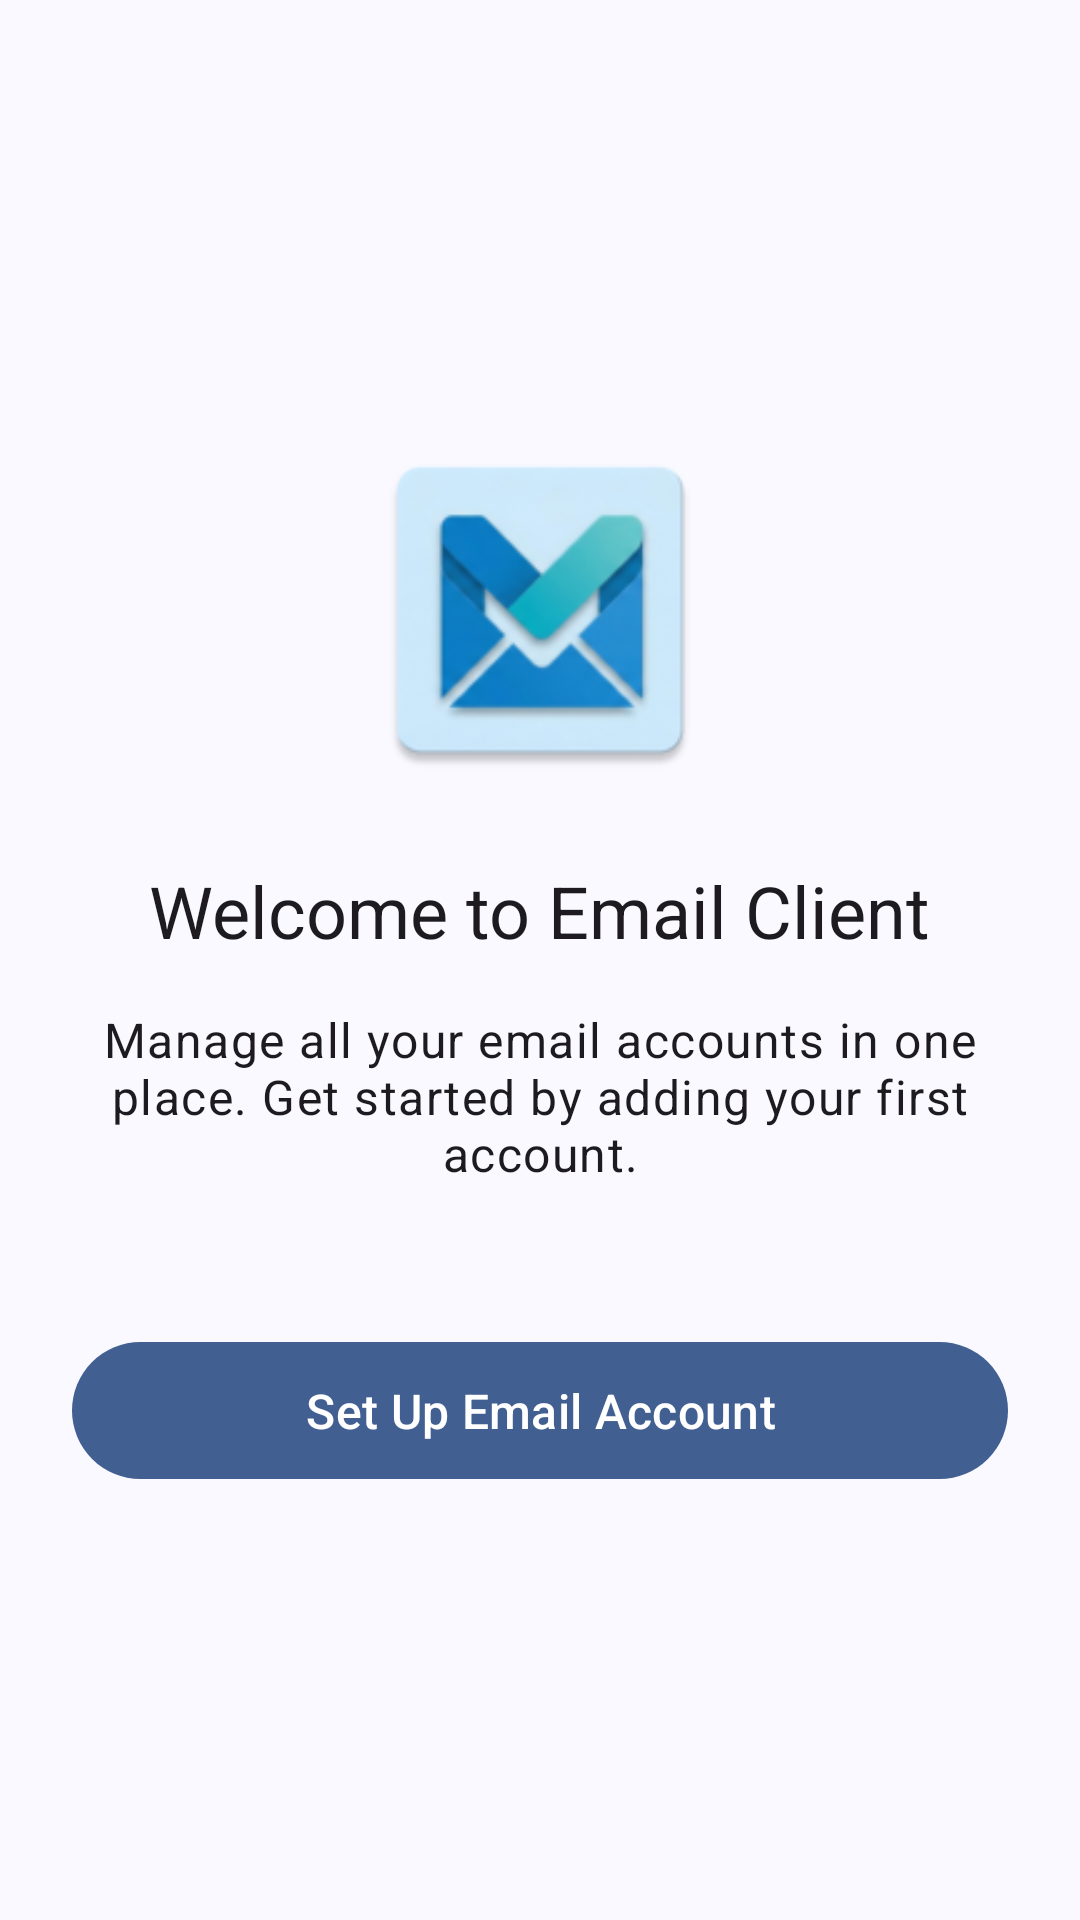

Reconstruct the res/layout file that produces this screen, plus the resources it refers to.
<!-- AndroidManifest.xml: application theme Theme.EmailClient -->
<!-- res/layout/fragment_welcome.xml -->
<?xml version="1.0" encoding="utf-8"?>
<androidx.constraintlayout.widget.ConstraintLayout xmlns:android="http://schemas.android.com/apk/res/android"
    xmlns:app="http://schemas.android.com/apk/res-auto"
    android:layout_width="match_parent"
    android:layout_height="match_parent"
    android:padding="24dp">

    <ImageView
        android:id="@+id/image_logo"
        android:layout_width="120dp"
        android:layout_height="120dp"
        android:src="@mipmap/ic_launcher"
        android:contentDescription="App logo"
        app:layout_constraintTop_toTopOf="parent"
        app:layout_constraintStart_toStartOf="parent"
        app:layout_constraintEnd_toEndOf="parent"
        app:layout_constraintBottom_toTopOf="@id/text_welcome"
        app:layout_constraintVertical_chainStyle="packed" />

    <TextView
        android:id="@+id/text_welcome"
        android:layout_width="wrap_content"
        android:layout_height="wrap_content"
        android:layout_marginTop="24dp"
        android:text="Welcome to Email Client"
        android:textAppearance="?attr/textAppearanceHeadline5"
        app:layout_constraintTop_toBottomOf="@id/image_logo"
        app:layout_constraintStart_toStartOf="parent"
        app:layout_constraintEnd_toEndOf="parent"
        app:layout_constraintBottom_toTopOf="@id/text_description" />

    <TextView
        android:id="@+id/text_description"
        android:layout_width="0dp"
        android:layout_height="wrap_content"
        android:layout_marginTop="16dp"
        android:text="Manage all your email accounts in one place. Get started by adding your first account."
        android:textAppearance="?attr/textAppearanceBody1"
        android:textAlignment="center"
        android:gravity="center"
        app:layout_constraintTop_toBottomOf="@id/text_welcome"
        app:layout_constraintStart_toStartOf="parent"
        app:layout_constraintEnd_toEndOf="parent"
        app:layout_constraintBottom_toTopOf="@id/button_manual_setup"
        app:layout_constraintWidth_max="400dp" />

    <com.google.android.material.button.MaterialButton
        android:id="@+id/button_manual_setup"
        android:layout_width="0dp"
        android:layout_height="wrap_content"
        android:layout_marginTop="48dp"
        android:text="Set Up Email Account"
        android:textSize="16sp"
        android:paddingVertical="12dp"
        app:layout_constraintTop_toBottomOf="@id/text_description"
        app:layout_constraintStart_toStartOf="parent"
        app:layout_constraintEnd_toEndOf="parent"
        app:layout_constraintBottom_toBottomOf="parent"
        app:layout_constraintWidth_max="400dp" />

</androidx.constraintlayout.widget.ConstraintLayout>
<!-- resources referenced by this layout -->
<resources>
  <!-- mipmap ic_launcher: webp bitmap (mipmap-hdpi, 4264 bytes) -->
  <style name="Theme.EmailClient" parent="Theme.Material3.Light.NoActionBar">
          
          <item name="colorPrimary">@color/md_theme_light_primary</item>
          <item name="colorOnPrimary">@color/md_theme_light_onPrimary</item>
          <item name="colorPrimaryContainer">@color/md_theme_light_primaryContainer</item>
          <item name="colorOnPrimaryContainer">@color/md_theme_light_onPrimaryContainer</item>
  
          
          <item name="colorSecondary">@color/md_theme_light_secondary</item>
          <item name="colorOnSecondary">@color/md_theme_light_onSecondary</item>
          <item name="colorSecondaryContainer">@color/md_theme_light_secondaryContainer</item>
          <item name="colorOnSecondaryContainer">@color/md_theme_light_onSecondaryContainer</item>
  
          
          <item name="android:colorBackground">@color/md_theme_light_background</item>
          <item name="colorOnBackground">@color/md_theme_light_onBackground</item>
          <item name="colorSurface">@color/md_theme_light_surface</item>
          <item name="colorOnSurface">@color/md_theme_light_onSurface</item>
  
          
          <item name="colorError">@color/md_theme_light_error</item>
          <item name="colorOnError">@color/md_theme_light_onError</item>
  
          
          <item name="android:statusBarColor">@color/md_theme_light_primary</item>
          <item name="android:navigationBarColor">@color/md_theme_light_surface</item>
          <item name="android:windowLightStatusBar">false</item>
      </style>
  <color name="md_theme_light_primary">#415F91</color>
  <color name="md_theme_light_onPrimary">#FFFFFF</color>
  <color name="md_theme_light_primaryContainer">#D6E3FF</color>
  <color name="md_theme_light_onPrimaryContainer">#284777</color>
  <color name="md_theme_light_secondary">#565F71</color>
  <color name="md_theme_light_onSecondary">#FFFFFF</color>
  <color name="md_theme_light_secondaryContainer">#DAE2F9</color>
  <color name="md_theme_light_onSecondaryContainer">#3E4759</color>
  <color name="md_theme_light_background">#F9F9FF</color>
  <color name="md_theme_light_onBackground">#191C20</color>
  <color name="md_theme_light_surface">#F9F9FF</color>
  <color name="md_theme_light_onSurface">#191C20</color>
  <color name="md_theme_light_error">#BA1A1A</color>
  <color name="md_theme_light_onError">#FFFFFF</color>
</resources>
